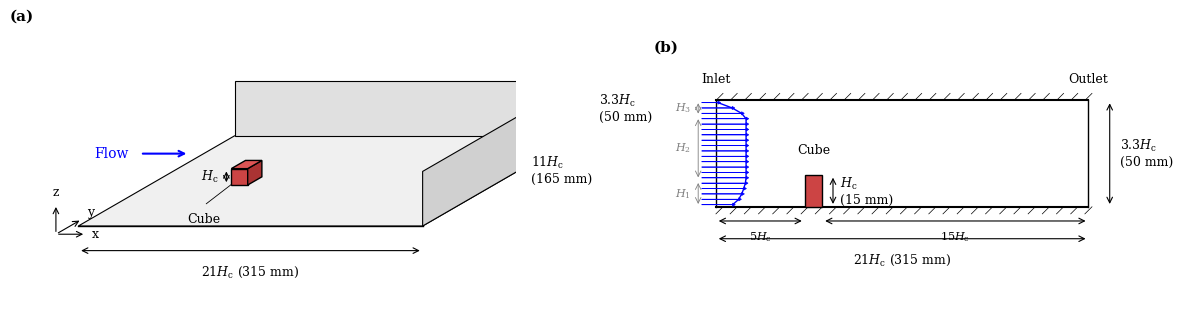

This figure's Python source: (Note: this script raises an exception after producing the figure.)
#!/usr/bin/env python3
"""
Generate a schematic figure for CFD simulation of flow over a wall-mounted heated cube.
Based on the experimental setup of Meinders et al. and numerical setup dimensions.

Domain dimensions:
- Hc (cube height): 15 mm
- X length: 315 mm (21Hc)
- Y width: 165 mm (11Hc)
- Z height: 50 mm (3.33Hc)

The cube is placed at a distance from the inlet (approximately 5Hc upstream region).
"""

import matplotlib.pyplot as plt
import matplotlib.patches as patches
from matplotlib.patches import FancyArrowPatch, Rectangle, FancyBboxPatch, Polygon
import numpy as np

# Set up the figure with two subplots
fig = plt.figure(figsize=(12, 5))

# Use a clean, publication-ready style
plt.rcParams.update({
    'font.family': 'serif',
    'font.size': 10,
    'axes.linewidth': 0.8,
    'lines.linewidth': 0.8,
    'mathtext.fontset': 'dejavuserif',
})

# ============================================================================
# Subplot (a): 3D perspective view - showing front and side walls instead
# ============================================================================
ax1 = fig.add_subplot(121)
ax1.set_aspect('equal')
ax1.axis('off')

# Perspective projection parameters - showing domain from front-right
angle = 30  # degrees
cos_a = np.cos(np.radians(angle))
sin_a = np.sin(np.radians(angle))

# Domain dimensions in Hc units (Hc = cube height = 15 mm)
L_x = 21  # length in Hc
L_y = 11  # width in Hc  
L_z = 3.33  # height in Hc
Hc = 1  # normalized cube height

# Cube position
cube_x = 5  # x position of cube front face

# Scale factor for drawing
scale = 0.12

def iso_transform(x, y, z):
    """Transform 3D coordinates to 2D isometric-like projection.
    View from front-right: we see the front (y=0) and right (x=Lx) faces."""
    x_2d = (x + y * cos_a) * scale
    y_2d = (z + y * sin_a) * scale
    return x_2d, y_2d

# Draw the bottom plane (floor)
floor_corners = [
    iso_transform(0, 0, 0),
    iso_transform(L_x, 0, 0),
    iso_transform(L_x, L_y, 0),
    iso_transform(0, L_y, 0),
]
floor = patches.Polygon(floor_corners, fill=True, facecolor='#f0f0f0', 
                         edgecolor='black', linewidth=0.8, zorder=1)
ax1.add_patch(floor)

# Draw the back wall (y = L_y) - this is visible from front
back_wall_corners = [
    iso_transform(0, L_y, 0),
    iso_transform(L_x, L_y, 0),
    iso_transform(L_x, L_y, L_z),
    iso_transform(0, L_y, L_z),
]
back_wall = patches.Polygon(back_wall_corners, fill=True, facecolor='#e0e0e0',
                             edgecolor='black', linewidth=0.8, zorder=2)
ax1.add_patch(back_wall)

# Draw the right wall (outlet, x = L_x) - partially visible
right_wall_corners = [
    iso_transform(L_x, 0, 0),
    iso_transform(L_x, L_y, 0),
    iso_transform(L_x, L_y, L_z),
    iso_transform(L_x, 0, L_z),
]
right_wall = patches.Polygon(right_wall_corners, fill=True, facecolor='#d0d0d0',
                              edgecolor='black', linewidth=0.8, zorder=2)
ax1.add_patch(right_wall)

# Draw front edge of floor (y=0 line)
ax1.plot([iso_transform(0, 0, 0)[0], iso_transform(L_x, 0, 0)[0]],
         [iso_transform(0, 0, 0)[1], iso_transform(L_x, 0, 0)[1]], 
         'k-', linewidth=1.0, zorder=5)

# Draw the cube (positioned at center of width)
cube_y = L_y/2 - 0.5  # y position of cube front face

# Cube front face (y = cube_y)
cube_front = [
    iso_transform(cube_x, cube_y, 0),
    iso_transform(cube_x + Hc, cube_y, 0),
    iso_transform(cube_x + Hc, cube_y, Hc),
    iso_transform(cube_x, cube_y, Hc),
]
cube_front_patch = patches.Polygon(cube_front, fill=True, facecolor='#cc4444',
                                    edgecolor='black', linewidth=1.0, zorder=10)
ax1.add_patch(cube_front_patch)

# Cube right face (x = cube_x + Hc)
cube_right = [
    iso_transform(cube_x + Hc, cube_y, 0),
    iso_transform(cube_x + Hc, cube_y + Hc, 0),
    iso_transform(cube_x + Hc, cube_y + Hc, Hc),
    iso_transform(cube_x + Hc, cube_y, Hc),
]
cube_right_patch = patches.Polygon(cube_right, fill=True, facecolor='#aa3333',
                                    edgecolor='black', linewidth=1.0, zorder=10)
ax1.add_patch(cube_right_patch)

# Cube top face
cube_top = [
    iso_transform(cube_x, cube_y, Hc),
    iso_transform(cube_x + Hc, cube_y, Hc),
    iso_transform(cube_x + Hc, cube_y + Hc, Hc),
    iso_transform(cube_x, cube_y + Hc, Hc),
]
cube_top_patch = patches.Polygon(cube_top, fill=True, facecolor='#dd5555',
                                  edgecolor='black', linewidth=1.0, zorder=10)
ax1.add_patch(cube_top_patch)

# Add flow direction arrow - positioned clearly in front
arrow_start = iso_transform(-1, L_y/2, L_z/2)
arrow_end = iso_transform(2, L_y/2, L_z/2)
ax1.annotate('', xy=arrow_end, xytext=arrow_start,
             arrowprops=dict(arrowstyle='->', color='blue', lw=1.5),
             zorder=20)
ax1.text(arrow_start[0] - 0.08, arrow_start[1], 'Flow', fontsize=10, 
         ha='right', va='center', color='blue')

# Add dimension annotations
# Length (21Hc) - along bottom front edge
p1 = iso_transform(0, 0, 0)
p2 = iso_transform(L_x, 0, 0)
dim_offset = -0.18
ax1.annotate('', xy=(p2[0], p2[1] + dim_offset), xytext=(p1[0], p1[1] + dim_offset),
             arrowprops=dict(arrowstyle='<->', color='black', lw=0.8))
ax1.text((p1[0] + p2[0])/2, (p1[1] + p2[1])/2 + dim_offset - 0.1, r'21$H_\mathrm{c}$ (315 mm)',
         fontsize=9, ha='center', va='top')

# Width (11Hc) - along the depth direction at outlet
p1 = iso_transform(L_x, 0, 0)
p2 = iso_transform(L_x, L_y, 0)
ax1.annotate('', xy=(p2[0] + 0.08, p2[1] + 0.05), xytext=(p1[0] + 0.08, p1[1] + 0.05),
             arrowprops=dict(arrowstyle='<->', color='black', lw=0.8))
mid_x = (p1[0] + p2[0])/2
mid_y = (p1[1] + p2[1])/2
ax1.text(mid_x + 0.22, mid_y + 0.08, r'11$H_\mathrm{c}$' + '\n(165 mm)', fontsize=9, ha='left', va='center')

# Height (3.3Hc) - vertical at back-right corner
p1 = iso_transform(L_x, L_y, 0)
p2 = iso_transform(L_x, L_y, L_z)
ax1.annotate('', xy=(p2[0] + 0.08, p2[1]), xytext=(p1[0] + 0.08, p1[1]),
             arrowprops=dict(arrowstyle='<->', color='black', lw=0.8))
ax1.text(p2[0] + 0.15, (p1[1] + p2[1])/2, r'3.3$H_\mathrm{c}$' + '\n(50 mm)', fontsize=9, 
         ha='left', va='center')

# Cube height annotation - on the front-left of the cube
cube_dim_x = cube_x - 0.3
cube_dim_y = cube_y
p1 = iso_transform(cube_dim_x, cube_dim_y, 0)
p2 = iso_transform(cube_dim_x, cube_dim_y, Hc)
ax1.annotate('', xy=(p2[0], p2[1]), xytext=(p1[0], p1[1]),
             arrowprops=dict(arrowstyle='<->', color='black', lw=0.8))
ax1.text(p1[0] - 0.06, (p1[1] + p2[1])/2, r'$H_\mathrm{c}$', fontsize=9, 
         ha='right', va='center')

# Label for cube - positioned below and in front, not crossing any boundaries
label_pos = iso_transform(cube_x + 0.5, cube_y - 2.5, 0)
ax1.text(label_pos[0], label_pos[1] - 0.05, 'Cube', fontsize=9, ha='center', va='top')
# Arrow pointing to cube
cube_center = iso_transform(cube_x + 0.5, cube_y + 0.5, Hc/2)
ax1.annotate('', xy=cube_center,
             xytext=(label_pos[0], label_pos[1]),
             arrowprops=dict(arrowstyle='->', color='black', lw=0.6))

# Coordinate system - positioned in bottom-left front
origin = iso_transform(-0.5, -1, 0)
axis_len = 0.22
ax1.annotate('', xy=(origin[0] + axis_len, origin[1]), xytext=origin,
             arrowprops=dict(arrowstyle='->', color='black', lw=0.8))
ax1.annotate('', xy=(origin[0] + axis_len*cos_a, origin[1] + axis_len*sin_a), xytext=origin,
             arrowprops=dict(arrowstyle='->', color='black', lw=0.8))
ax1.annotate('', xy=(origin[0], origin[1] + axis_len), xytext=origin,
             arrowprops=dict(arrowstyle='->', color='black', lw=0.8))
ax1.text(origin[0] + axis_len + 0.04, origin[1], 'x', fontsize=9, ha='left', va='center')
ax1.text(origin[0] + axis_len*cos_a + 0.04, origin[1] + axis_len*sin_a, 'y', fontsize=9, ha='left', va='bottom')
ax1.text(origin[0], origin[1] + axis_len + 0.04, 'z', fontsize=9, ha='center', va='bottom')

ax1.set_xlim(-0.5, 3.2)
ax1.set_ylim(-0.6, 1.4)
ax1.set_title('(a)', fontsize=11, pad=10, loc='left', fontweight='bold')

# ============================================================================
# Subplot (b): Side view (x-z plane) - made taller/larger
# ============================================================================
ax2 = fig.add_subplot(122)
ax2.set_aspect('equal')
ax2.axis('off')

# Scale for side view - increased vertical emphasis
s_x = 0.10  # horizontal scale
s_z = 0.18  # vertical scale (stretched for clarity)

# Channel walls
# Bottom wall
ax2.plot([0, L_x * s_x], [0, 0], 'k-', linewidth=1.5)
# Top wall  
ax2.plot([0, L_x * s_x], [L_z * s_z, L_z * s_z], 'k-', linewidth=1.5)

# Inlet
ax2.plot([0, 0], [0, L_z * s_z], 'k-', linewidth=1.0)
# Outlet
ax2.plot([L_x * s_x, L_x * s_x], [0, L_z * s_z], 'k-', linewidth=1.0)

# Draw the cube
cube_rect = patches.Rectangle((cube_x * s_x, 0), Hc * s_x, Hc * s_z,
                                facecolor='#cc4444', edgecolor='black', 
                                linewidth=1.0, zorder=5)
ax2.add_patch(cube_rect)

# Hatching for walls (to indicate solid boundaries)
hatch_len = 0.04
hatch_spacing = 0.08
for i in range(int(L_x * s_x / hatch_spacing) + 2):
    x_pos = i * hatch_spacing
    if x_pos <= L_x * s_x:
        # Bottom wall hatching
        ax2.plot([x_pos, x_pos + hatch_len], [-hatch_len, 0], 'k-', linewidth=0.5)
        # Top wall hatching
        ax2.plot([x_pos, x_pos + hatch_len], [L_z * s_z, L_z * s_z + hatch_len], 'k-', linewidth=0.5)

# Realistic velocity profile at inlet - developed turbulent profile with boundary layers
# Based on user's image: thin laminar BL at top (H3), uniform core (H2), thicker turbulent BL at bottom (H1)
n_arrows = 20
z_positions = np.linspace(0.02 * L_z * s_z, 0.98 * L_z * s_z, n_arrows)

def velocity_profile(z_norm):
    """
    Create a realistic developed turbulent channel flow profile.
    z_norm: normalized position (0 = bottom, 1 = top)
    
    Structure:
    - Bottom: thicker turbulent boundary layer (H1)
    - Middle: uniform core (H2)
    - Top: thin laminar sublayer (H3)
    """
    # Approximate 1/7 power law for turbulent BL, with asymmetry
    # Bottom BL is thicker (turbulent), top BL is thinner
    
    if z_norm < 0.25:  # Bottom turbulent BL (H1) - thicker
        # Power law growth
        u = (z_norm / 0.25) ** (1/7)
    elif z_norm > 0.85:  # Top laminar BL (H3) - thinner
        # Steeper drop near wall
        u = ((1 - z_norm) / 0.15) ** 0.5
    else:  # Uniform core (H2)
        u = 1.0
    
    return u * 0.25  # Scale for arrow length

# Draw velocity profile with arrows
inlet_x = -0.08
profile_x = []
profile_z = []

for z in z_positions:
    z_norm = z / (L_z * s_z)
    u = velocity_profile(z_norm)
    if u > 0.02:  # Only draw if velocity is significant
        ax2.arrow(inlet_x, z, u, 0, head_width=0.018, head_length=0.015, 
                  fc='blue', ec='blue', linewidth=0.5, zorder=15)
    profile_x.append(inlet_x + u)
    profile_z.append(z)

# Draw the profile curve
ax2.plot(profile_x, profile_z, 'b-', linewidth=1.0, zorder=14)

# Add velocity profile labels
# H1 - turbulent boundary layer (bottom)
h1_z = 0.12 * L_z * s_z
ax2.annotate('', xy=(inlet_x - 0.02, 0), xytext=(inlet_x - 0.02, 0.25 * L_z * s_z),
             arrowprops=dict(arrowstyle='<->', color='gray', lw=0.6))
ax2.text(inlet_x - 0.06, 0.125 * L_z * s_z, r'$H_1$', fontsize=8, ha='right', va='center', color='gray')

# H2 - uniform core
ax2.annotate('', xy=(inlet_x - 0.02, 0.25 * L_z * s_z), xytext=(inlet_x - 0.02, 0.85 * L_z * s_z),
             arrowprops=dict(arrowstyle='<->', color='gray', lw=0.6))
ax2.text(inlet_x - 0.06, 0.55 * L_z * s_z, r'$H_2$', fontsize=8, ha='right', va='center', color='gray')

# H3 - laminar boundary layer (top)
ax2.annotate('', xy=(inlet_x - 0.02, 0.85 * L_z * s_z), xytext=(inlet_x - 0.02, L_z * s_z),
             arrowprops=dict(arrowstyle='<->', color='gray', lw=0.6))
ax2.text(inlet_x - 0.06, 0.925 * L_z * s_z, r'$H_3$', fontsize=8, ha='right', va='center', color='gray')

# Dimension annotations
# Total length
ax2.annotate('', xy=(L_x * s_x, -0.18), xytext=(0, -0.18),
             arrowprops=dict(arrowstyle='<->', color='black', lw=0.8))
ax2.text(L_x/2 * s_x, -0.26, r'21$H_\mathrm{c}$ (315 mm)', fontsize=9, ha='center', va='top')

# Upstream distance to cube (5Hc)
ax2.annotate('', xy=(cube_x * s_x, -0.08), xytext=(0, -0.08),
             arrowprops=dict(arrowstyle='<->', color='black', lw=0.8))
ax2.text(cube_x/2 * s_x, -0.13, r'5$H_\mathrm{c}$', fontsize=8, ha='center', va='top')

# Downstream distance (15Hc)
ax2.annotate('', xy=(L_x * s_x, -0.08), xytext=((cube_x + Hc) * s_x, -0.08),
             arrowprops=dict(arrowstyle='<->', color='black', lw=0.8))
ax2.text((cube_x + Hc + (L_x - cube_x - Hc)/2) * s_x, -0.13, r'15$H_\mathrm{c}$', fontsize=8, 
         ha='center', va='top')

# Channel height
ax2.annotate('', xy=(L_x * s_x + 0.12, L_z * s_z), xytext=(L_x * s_x + 0.12, 0),
             arrowprops=dict(arrowstyle='<->', color='black', lw=0.8))
ax2.text(L_x * s_x + 0.18, L_z/2 * s_z, r'3.3$H_\mathrm{c}$' + '\n(50 mm)', fontsize=9, 
         ha='left', va='center')

# Cube height  
ax2.annotate('', xy=((cube_x + Hc) * s_x + 0.06, Hc * s_z), 
             xytext=((cube_x + Hc) * s_x + 0.06, 0),
             arrowprops=dict(arrowstyle='<->', color='black', lw=0.8))
ax2.text((cube_x + Hc) * s_x + 0.10, Hc/2 * s_z, r'$H_\mathrm{c}$' + '\n(15 mm)', fontsize=9, 
         ha='left', va='center')

# Cube label - positioned above, not crossing boundaries
ax2.text(cube_x * s_x + Hc/2 * s_x, Hc * s_z + 0.1, 'Cube', fontsize=9, 
         ha='center', va='bottom', color='black')

# Inlet/Outlet labels
ax2.text(0, L_z * s_z + 0.08, 'Inlet', fontsize=9, ha='center', va='bottom')
ax2.text(L_x * s_x, L_z * s_z + 0.08, 'Outlet', fontsize=9, ha='center', va='bottom')

ax2.set_xlim(-0.35, L_x * s_x + 0.4)
ax2.set_ylim(-0.4, L_z * s_z + 0.2)
ax2.set_title('(b)', fontsize=11, pad=10, loc='left', fontweight='bold')

# Adjust layout and save
plt.tight_layout()

# Save as PDF (vector format, ideal for LaTeX)
plt.savefig('/home/claude/domain_schematic.pdf', format='pdf', 
            bbox_inches='tight', dpi=300)

# Also save as PNG for preview
plt.savefig('/home/claude/domain_schematic.png', format='png', 
            bbox_inches='tight', dpi=300)

print("Figures saved:")
print("  - domain_schematic.pdf (for LaTeX)")
print("  - domain_schematic.png (for preview)")
